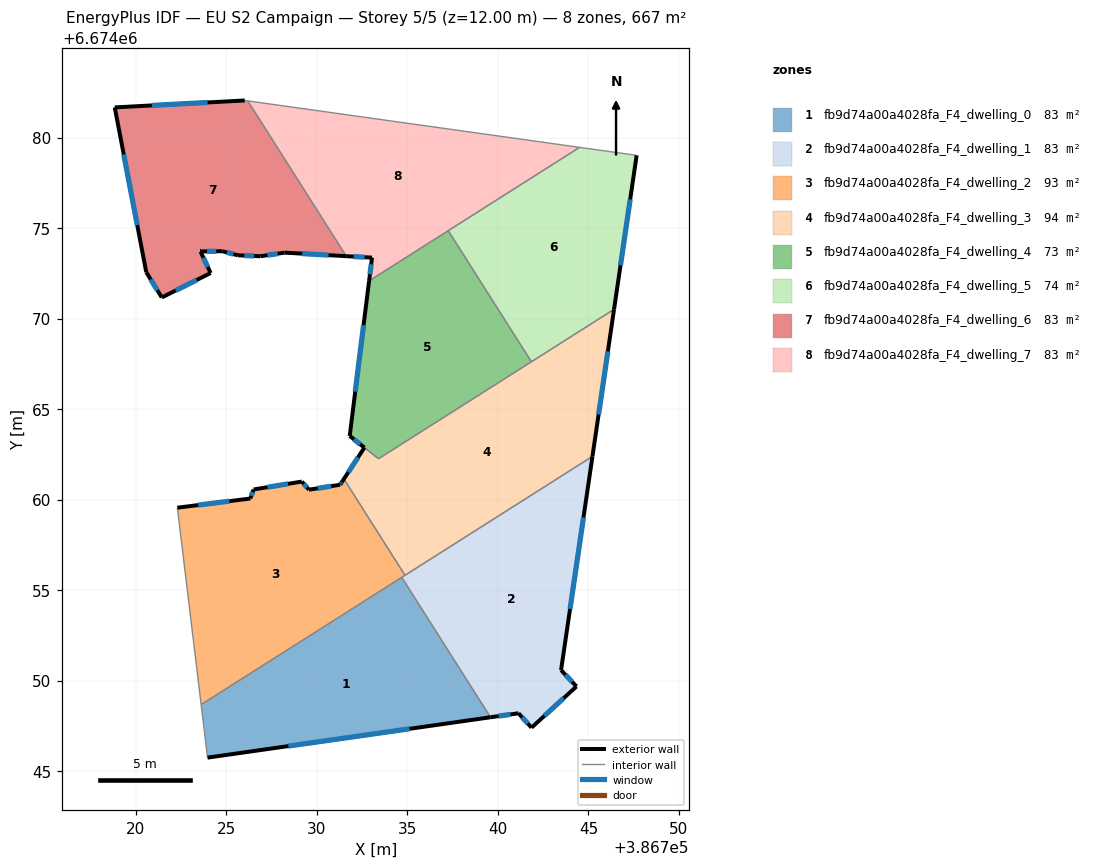
=== STOREY PLAN SPEC (per zone: floor XY polygon, exterior-wall plan segments, windows/doors) ===
zone 1: fb9d74a00a4028fa_F4_dwelling_0  (83.3 m²)
  floor: (386734.68, 6674055.71) (386739.59, 6674047.98) (386723.96, 6674045.75) (386723.60, 6674048.67)
  exterior wall: (386723.96, 6674045.75) – (386739.59, 6674047.98)  [15.8 m]
    window: (386728.42, 6674046.38) – (386735.12, 6674047.34)  [8.7 m²]
  interior walls: 3
zone 2: fb9d74a00a4028fa_F4_dwelling_1  (83.3 m²)
  floor: (386745.22, 6674062.39) (386743.49, 6674050.58) (386744.34, 6674049.68) (386741.86, 6674047.40) (386741.14, 6674048.20) (386739.59, 6674047.98) (386734.68, 6674055.71)
  exterior wall: (386744.34, 6674049.68) – (386743.49, 6674050.58)  [1.2 m]
    window: (386744.10, 6674049.94) – (386743.73, 6674050.32)  [0.7 m²]
  exterior wall: (386741.86, 6674047.40) – (386744.34, 6674049.68)  [3.4 m]
    window: (386742.57, 6674048.05) – (386743.63, 6674049.03)  [1.9 m²]
  exterior wall: (386741.14, 6674048.20) – (386741.86, 6674047.40)  [1.1 m]
    window: (386741.34, 6674047.97) – (386741.65, 6674047.63)  [0.6 m²]
  exterior wall: (386739.59, 6674047.98) – (386741.14, 6674048.20)  [1.6 m]
    window: (386740.03, 6674048.04) – (386740.69, 6674048.13)  [0.9 m²]
  exterior wall: (386743.49, 6674050.58) – (386745.22, 6674062.39)  [11.9 m]
    window: (386743.98, 6674053.96) – (386744.73, 6674059.02)  [6.6 m²]
  interior walls: 3
zone 3: fb9d74a00a4028fa_F4_dwelling_2  (93.0 m²)
  floor: (386731.53, 6674061.07) (386734.86, 6674055.82) (386723.60, 6674048.67) (386722.29, 6674059.55) (386726.32, 6674060.06) (386726.50, 6674060.56) (386729.16, 6674061.00) (386729.55, 6674060.55) (386731.28, 6674060.82) (386731.38, 6674060.97)
  exterior wall: (386726.32, 6674060.06) – (386722.29, 6674059.55)  [4.1 m]
    window: (386725.17, 6674059.92) – (386723.44, 6674059.70)  [2.2 m²]
  exterior wall: (386726.50, 6674060.56) – (386726.32, 6674060.06)  [0.5 m]
    window: (386726.45, 6674060.42) – (386726.37, 6674060.20)  [0.3 m²]
  exterior wall: (386729.16, 6674061.00) – (386726.50, 6674060.56)  [2.7 m]
    window: (386728.40, 6674060.87) – (386727.26, 6674060.69)  [1.5 m²]
  exterior wall: (386729.55, 6674060.55) – (386729.16, 6674061.00)  [0.6 m]
    window: (386729.44, 6674060.68) – (386729.28, 6674060.87)  [0.3 m²]
  exterior wall: (386731.28, 6674060.82) – (386729.55, 6674060.55)  [1.7 m]
    window: (386730.79, 6674060.74) – (386730.05, 6674060.63)  [1.0 m²]
  exterior wall: (386731.38, 6674060.97) – (386731.28, 6674060.82)  [0.2 m]
    window: (386731.35, 6674060.93) – (386731.31, 6674060.87)  [0.1 m²]
  interior walls: 5
zone 4: fb9d74a00a4028fa_F4_dwelling_3  (94.1 m²)
  floor: (386746.41, 6674070.51) (386745.22, 6674062.39) (386734.86, 6674055.82) (386731.53, 6674061.07) (386731.38, 6674060.97) (386732.62, 6674062.88) (386733.40, 6674062.26)
  exterior wall: (386745.22, 6674062.39) – (386746.41, 6674070.51)  [8.2 m]
    window: (386745.56, 6674064.71) – (386746.07, 6674068.19)  [4.5 m²]
  exterior wall: (386732.62, 6674062.88) – (386731.38, 6674060.97)  [2.3 m]
    window: (386732.27, 6674062.33) – (386731.73, 6674061.52)  [1.3 m²]
  interior walls: 6
zone 5: fb9d74a00a4028fa_F4_dwelling_4  (72.6 m²)
  floor: (386737.25, 6674074.86) (386741.85, 6674067.62) (386733.40, 6674062.26) (386731.81, 6674063.52) (386732.88, 6674072.09)
  exterior wall: (386732.88, 6674072.09) – (386731.81, 6674063.52)  [8.6 m]
    window: (386732.58, 6674069.64) – (386732.12, 6674065.97)  [4.8 m²]
  exterior wall: (386731.81, 6674063.52) – (386732.62, 6674062.87)  [1.0 m]
    window: (386732.04, 6674063.33) – (386732.39, 6674063.06)  [0.6 m²]
  interior walls: 4
zone 6: fb9d74a00a4028fa_F4_dwelling_5  (73.7 m²)
  floor: (386747.66, 6674079.02) (386746.41, 6674070.51) (386741.85, 6674067.62) (386737.25, 6674074.86) (386744.51, 6674079.46)
  exterior wall: (386746.41, 6674070.51) – (386747.66, 6674079.02)  [8.6 m]
    window: (386746.77, 6674072.94) – (386747.31, 6674076.59)  [4.7 m²]
  interior walls: 4
zone 7: fb9d74a00a4028fa_F4_dwelling_6  (83.3 m²)
  floor: (386726.18, 6674082.03) (386731.62, 6674073.45) (386728.21, 6674073.65) (386726.88, 6674073.45) (386725.63, 6674073.50) (386724.77, 6674073.73) (386723.58, 6674073.71) (386723.57, 6674073.71) (386724.13, 6674072.52) (386721.43, 6674071.17) (386720.57, 6674072.57) (386718.83, 6674081.67) (386726.01, 6674082.05)
  exterior wall: (386724.77, 6674073.73) – (386725.63, 6674073.50)  [0.9 m]
    window: (386725.02, 6674073.66) – (386725.38, 6674073.56)  [0.5 m²]
  exterior wall: (386723.58, 6674073.71) – (386724.77, 6674073.73)  [1.2 m]
    window: (386723.92, 6674073.72) – (386724.43, 6674073.72)  [0.7 m²]
  exterior wall: (386723.57, 6674073.71) – (386723.58, 6674073.71)  [0.0 m]
  exterior wall: (386724.13, 6674072.52) – (386723.57, 6674073.70)  [1.3 m]
    window: (386723.97, 6674072.86) – (386723.73, 6674073.37)  [0.7 m²]
  exterior wall: (386721.43, 6674071.17) – (386724.13, 6674072.52)  [3.0 m]
    window: (386722.20, 6674071.56) – (386723.35, 6674072.13)  [1.7 m²]
  exterior wall: (386720.57, 6674072.57) – (386721.43, 6674071.17)  [1.6 m]
    window: (386720.81, 6674072.17) – (386721.18, 6674071.57)  [0.9 m²]
  exterior wall: (386718.83, 6674081.67) – (386720.57, 6674072.57)  [9.3 m]
    window: (386719.33, 6674079.07) – (386720.07, 6674075.17)  [5.1 m²]
  exterior wall: (386726.01, 6674082.05) – (386718.83, 6674081.67)  [7.2 m]
    window: (386723.96, 6674081.94) – (386720.88, 6674081.78)  [4.0 m²]
  exterior wall: (386728.21, 6674073.65) – (386731.62, 6674073.45)  [3.4 m]
    window: (386729.19, 6674073.59) – (386730.65, 6674073.51)  [1.9 m²]
  exterior wall: (386726.88, 6674073.45) – (386728.21, 6674073.65)  [1.3 m]
    window: (386727.26, 6674073.50) – (386727.83, 6674073.59)  [0.7 m²]
  exterior wall: (386725.63, 6674073.50) – (386726.88, 6674073.45)  [1.3 m]
    window: (386725.99, 6674073.49) – (386726.53, 6674073.46)  [0.7 m²]
  interior walls: 2
zone 8: fb9d74a00a4028fa_F4_dwelling_7  (83.3 m²)
  floor: (386744.51, 6674079.46) (386732.88, 6674072.09) (386733.04, 6674073.37) (386731.62, 6674073.45) (386726.18, 6674082.03)
  exterior wall: (386733.04, 6674073.37) – (386732.88, 6674072.09)  [1.3 m]
    window: (386733.00, 6674073.00) – (386732.93, 6674072.45)  [0.7 m²]
  exterior wall: (386731.62, 6674073.45) – (386733.04, 6674073.37)  [1.4 m]
    window: (386732.03, 6674073.43) – (386732.64, 6674073.39)  [0.8 m²]
  interior walls: 4

=== DERIVED (storey summary) ===
Building: EU S2 Campaign
Storey: 5 of 5  (floor level z = 12.00 m)
Storey gross floor area: 666.8 m²
Zones on this storey: 8
  - fb9d74a00a4028fa_F4_dwelling_0: floor 83.3 m²; exterior wall 15.8 m (47.4 m²); 1 window(s) 8.7 m²; WWR 18.4%
  - fb9d74a00a4028fa_F4_dwelling_1: floor 83.3 m²; exterior wall 19.2 m (57.5 m²); 5 window(s) 10.6 m²; WWR 18.4%
  - fb9d74a00a4028fa_F4_dwelling_2: floor 93.0 m²; exterior wall 9.8 m (29.5 m²); 6 window(s) 5.4 m²; WWR 18.4%
  - fb9d74a00a4028fa_F4_dwelling_3: floor 94.1 m²; exterior wall 10.5 m (31.4 m²); 2 window(s) 5.8 m²; WWR 18.4%
  - fb9d74a00a4028fa_F4_dwelling_4: floor 72.6 m²; exterior wall 9.7 m (29.0 m²); 2 window(s) 5.3 m²; WWR 18.4%
  - fb9d74a00a4028fa_F4_dwelling_5: floor 73.7 m²; exterior wall 8.6 m (25.8 m²); 1 window(s) 4.7 m²; WWR 18.4%
  - fb9d74a00a4028fa_F4_dwelling_6: floor 83.3 m²; exterior wall 30.5 m (91.6 m²); 10 window(s) 16.8 m²; WWR 18.4%
  - fb9d74a00a4028fa_F4_dwelling_7: floor 83.3 m²; exterior wall 2.7 m (8.2 m²); 2 window(s) 1.5 m²; WWR 18.4%
Zone adjacency (shared interzone walls):
  - fb9d74a00a4028fa_F4_dwelling_0 ↔ fb9d74a00a4028fa_F4_dwelling_1
  - fb9d74a00a4028fa_F4_dwelling_0 ↔ fb9d74a00a4028fa_F4_dwelling_2
  - fb9d74a00a4028fa_F4_dwelling_1 ↔ fb9d74a00a4028fa_F4_dwelling_2
  - fb9d74a00a4028fa_F4_dwelling_1 ↔ fb9d74a00a4028fa_F4_dwelling_3
  - fb9d74a00a4028fa_F4_dwelling_2 ↔ fb9d74a00a4028fa_F4_dwelling_3
  - fb9d74a00a4028fa_F4_dwelling_3 ↔ fb9d74a00a4028fa_F4_dwelling_4
  - fb9d74a00a4028fa_F4_dwelling_3 ↔ fb9d74a00a4028fa_F4_dwelling_5
  - fb9d74a00a4028fa_F4_dwelling_4 ↔ fb9d74a00a4028fa_F4_dwelling_5
  - fb9d74a00a4028fa_F4_dwelling_4 ↔ fb9d74a00a4028fa_F4_dwelling_7
  - fb9d74a00a4028fa_F4_dwelling_5 ↔ fb9d74a00a4028fa_F4_dwelling_7
  - fb9d74a00a4028fa_F4_dwelling_6 ↔ fb9d74a00a4028fa_F4_dwelling_7